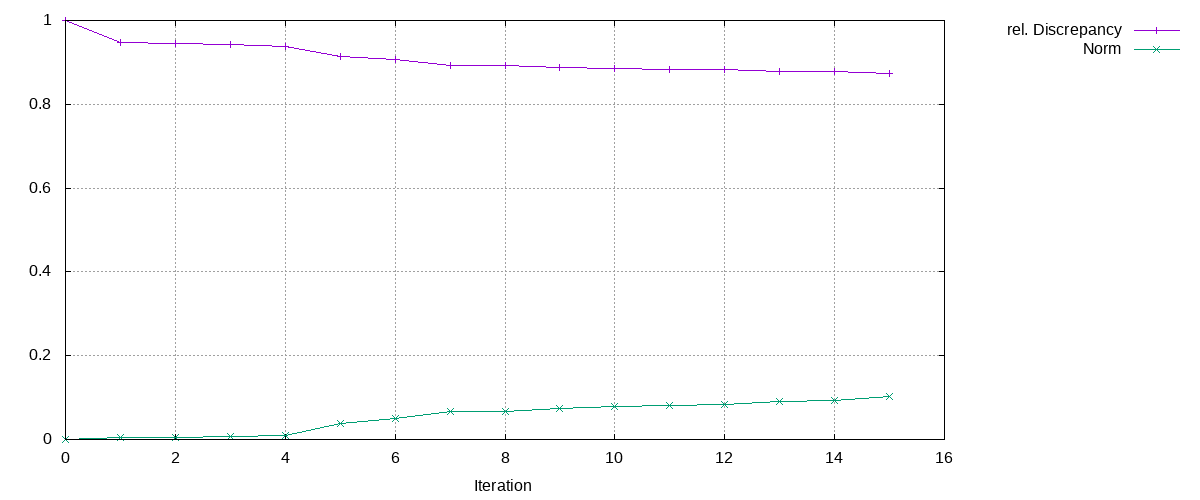

The file beside this chart, header and first rows:
Iteration, rel. Discrepancy, Norm
0, 1, 0
1, 0.948, 0.004089
2, 0.9444, 0.004886
3, 0.9419, 0.006065
4, 0.9378, 0.009275
5, 0.9141, 0.03881
6, 0.9061, 0.0494
7, 0.893, 0.06702
8, 0.8924, 0.06785
9, 0.8874, 0.07494
10, 0.8855, 0.07788
11, 0.8829, 0.08211
12, 0.8823, 0.08323
13, 0.8779, 0.09121
14, 0.8771, 0.09285
15, 0.8724, 0.1028
